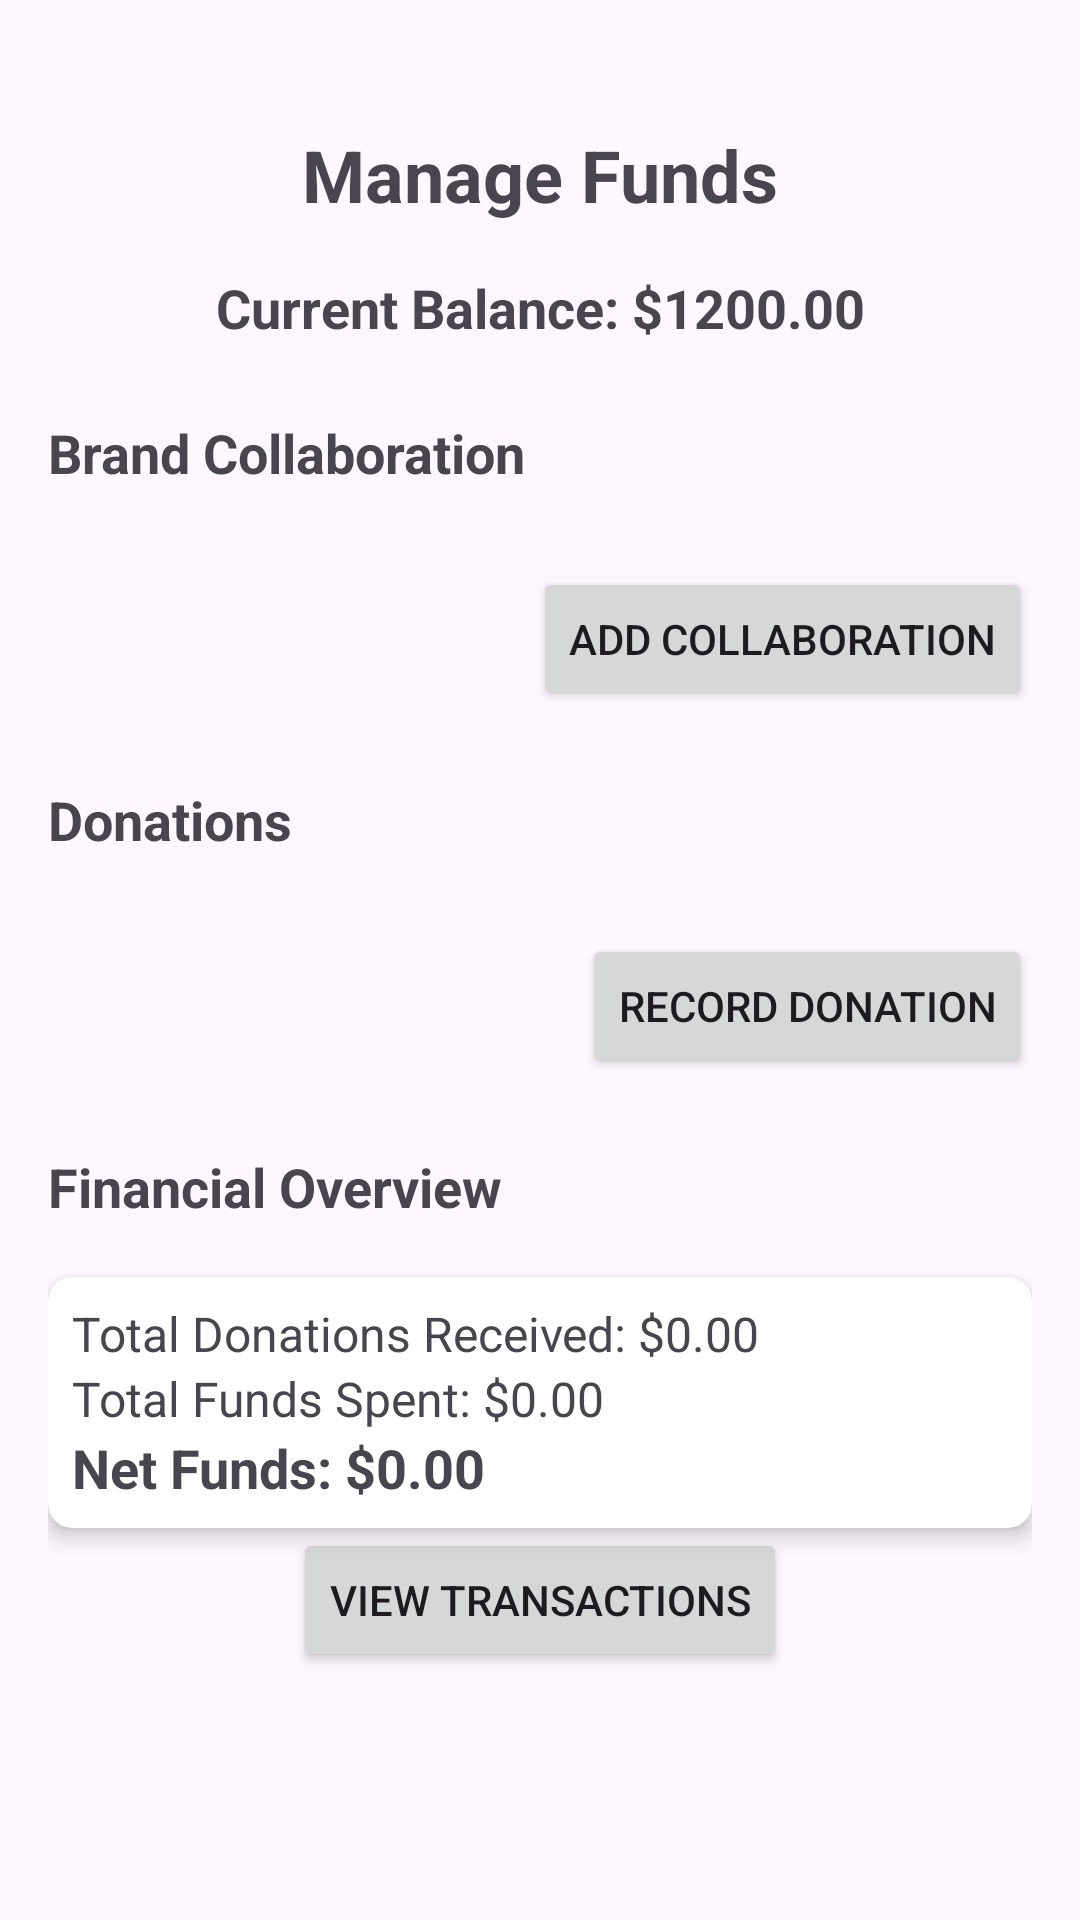

Layout XML and referenced resources for this Android screen:
<!-- AndroidManifest.xml: application theme Base.Theme.MegaMart -->
<!-- res/layout/activity_manage_fund2.xml -->
<?xml version="1.0" encoding="utf-8"?>
<androidx.constraintlayout.widget.ConstraintLayout xmlns:android="http://schemas.android.com/apk/res/android"
    xmlns:app="http://schemas.android.com/apk/res-auto"
    xmlns:tools="http://schemas.android.com/tools"
    android:layout_width="match_parent"
    android:layout_height="match_parent"
    android:padding="16dp"
    tools:context=".ManageFundsActivity">

    
    <TextView
        android:id="@+id/titleTextView"
        android:layout_width="0dp"
        android:layout_height="wrap_content"
        android:gravity="center"
        android:text="Manage Funds"
        android:textSize="24sp"
        android:textStyle="bold"
        android:layout_marginTop="26dp"
        app:layout_constraintEnd_toEndOf="parent"
        app:layout_constraintStart_toStartOf="parent"
        app:layout_constraintTop_toTopOf="parent" />

    
    <TextView
        android:id="@+id/currentBalanceTextView"
        android:layout_width="0dp"
        android:layout_height="wrap_content"
        android:layout_marginTop="16dp"
        android:gravity="center"
        android:text="Current Balance: $1200.00"
        android:textSize="18sp"
        android:textStyle="bold"
        app:layout_constraintEnd_toEndOf="parent"
        app:layout_constraintStart_toStartOf="parent"
        app:layout_constraintTop_toBottomOf="@id/titleTextView" />

    
    <TextView
        android:id="@+id/brandCollabLabel"
        android:layout_width="0dp"
        android:layout_height="wrap_content"
        android:text="Brand Collaboration"
        android:textStyle="bold"
        android:textSize="18sp"

        android:layout_marginTop="24dp"
        app:layout_constraintTop_toBottomOf="@id/currentBalanceTextView"
        app:layout_constraintStart_toStartOf="parent"
        app:layout_constraintEnd_toEndOf="parent" />

    
    <androidx.cardview.widget.CardView
        android:id="@+id/collaborationCardView"
        android:layout_width="0dp"
        android:layout_height="wrap_content"
        android:layout_marginTop="18dp"
        app:cardCornerRadius="8dp"
        app:layout_constraintTop_toBottomOf="@id/brandCollabLabel"
        app:layout_constraintStart_toStartOf="parent"
        app:layout_constraintEnd_toEndOf="parent">
        <androidx.recyclerview.widget.RecyclerView
            android:id="@+id/collaborationRecyclerView"
            android:layout_width="match_parent"
            android:layout_height="wrap_content"
            tools:listitem="@layout/item_collaboration" />
    </androidx.cardview.widget.CardView>

    
    <Button
        android:id="@+id/addBrandCollaborationButton"
        android:layout_width="wrap_content"
        android:layout_height="wrap_content"
        android:layout_marginTop="8dp"

        android:text="Add Collaboration"
        app:layout_constraintEnd_toEndOf="parent"
        app:layout_constraintHorizontal_bias="1.0"
        app:layout_constraintStart_toStartOf="parent"
        app:layout_constraintTop_toBottomOf="@id/collaborationCardView" />

    <TextView
        android:id="@+id/donationsLabel"
        android:layout_width="0dp"
        android:layout_height="wrap_content"
        android:text="Donations"
        android:textStyle="bold"
        android:textSize="18sp"
        android:layout_marginTop="24dp"
        app:layout_constraintTop_toBottomOf="@id/addBrandCollaborationButton"
        app:layout_constraintStart_toStartOf="parent"
        app:layout_constraintEnd_toEndOf="parent" />

    
    <androidx.cardview.widget.CardView
        android:id="@+id/donationsCardView"
        android:layout_width="0dp"
        android:layout_height="wrap_content"
        android:layout_marginTop="18dp"
        app:cardCornerRadius="8dp"
        app:cardElevation="4dp"
        app:layout_constraintTop_toBottomOf="@id/donationsLabel"
        app:layout_constraintStart_toStartOf="parent"
        app:layout_constraintEnd_toEndOf="parent">
        <androidx.recyclerview.widget.RecyclerView
            android:id="@+id/donationsRecyclerView"
            android:layout_width="match_parent"
            android:layout_height="wrap_content"
            tools:listitem="@layout/item_donation" />
    </androidx.cardview.widget.CardView>

    

    <Button
        android:id="@+id/recordDonationButton"
        android:layout_width="wrap_content"
        android:layout_height="wrap_content"
        android:layout_marginTop="8dp"
        android:text="Record Donation"
        app:layout_constraintEnd_toEndOf="parent"
        app:layout_constraintHorizontal_bias="1.0"
        app:layout_constraintStart_toStartOf="parent"
        app:layout_constraintTop_toBottomOf="@id/donationsCardView" />

    <TextView
        android:id="@+id/financialOverviewLabel"
        android:layout_width="0dp"
        android:layout_height="wrap_content"
        android:text="Financial Overview"
        android:textStyle="bold"
        android:textSize="18sp"
        android:layout_marginTop="24dp"
        app:layout_constraintTop_toBottomOf="@id/recordDonationButton"
        app:layout_constraintStart_toStartOf="parent"
        app:layout_constraintEnd_toEndOf="parent" />

    
    <androidx.cardview.widget.CardView
        android:id="@+id/financialOverviewCardView"
        android:layout_width="0dp"
        android:layout_height="wrap_content"
        android:layout_marginTop="18dp"
        app:cardCornerRadius="8dp"
        app:cardElevation="4dp"
        app:layout_constraintTop_toBottomOf="@id/financialOverviewLabel"
        app:layout_constraintStart_toStartOf="parent"
        app:layout_constraintEnd_toEndOf="parent">
        <LinearLayout
            android:orientation="vertical"
            android:layout_width="match_parent"
            android:layout_height="wrap_content"
            android:padding="8dp">
            <TextView
                android:id="@+id/totalDonationsReceivedTextView"
                android:layout_width="match_parent"
                android:layout_height="wrap_content"
                android:text="Total Donations Received: $0.00"
                android:textSize="16sp"/>
            <TextView
                android:id="@+id/totalFundsSpentTextView"
                android:layout_width="match_parent"
                android:layout_height="wrap_content"
                android:text="Total Funds Spent: $0.00"
                android:textSize="16sp"/>
            <TextView
                android:id="@+id/netFundsTextView"
                android:layout_width="match_parent"
                android:layout_height="wrap_content"
                android:text="Net Funds: $0.00"
                android:textSize="18sp"
                android:textStyle="bold"/>
        </LinearLayout>
    </androidx.cardview.widget.CardView>

    <Button
        android:id="@+id/viewTransactionsButton"
        android:layout_width="wrap_content"
        android:layout_height="wrap_content"
        android:text="View Transactions"
        app:layout_constraintTop_toBottomOf="@id/financialOverviewCardView"
        app:layout_constraintStart_toStartOf="parent"
        app:layout_constraintEnd_toEndOf="parent" />

</androidx.constraintlayout.widget.ConstraintLayout>
<!-- resources referenced by this layout -->
<resources>
  <style name="Base.Theme.MegaMart" parent="Theme.Material3.Light.NoActionBar">
          <item name="colorPrimary">@color/navigantion</item>
      </style>
  <color name="navigantion">#B8BD86</color>
</resources>
